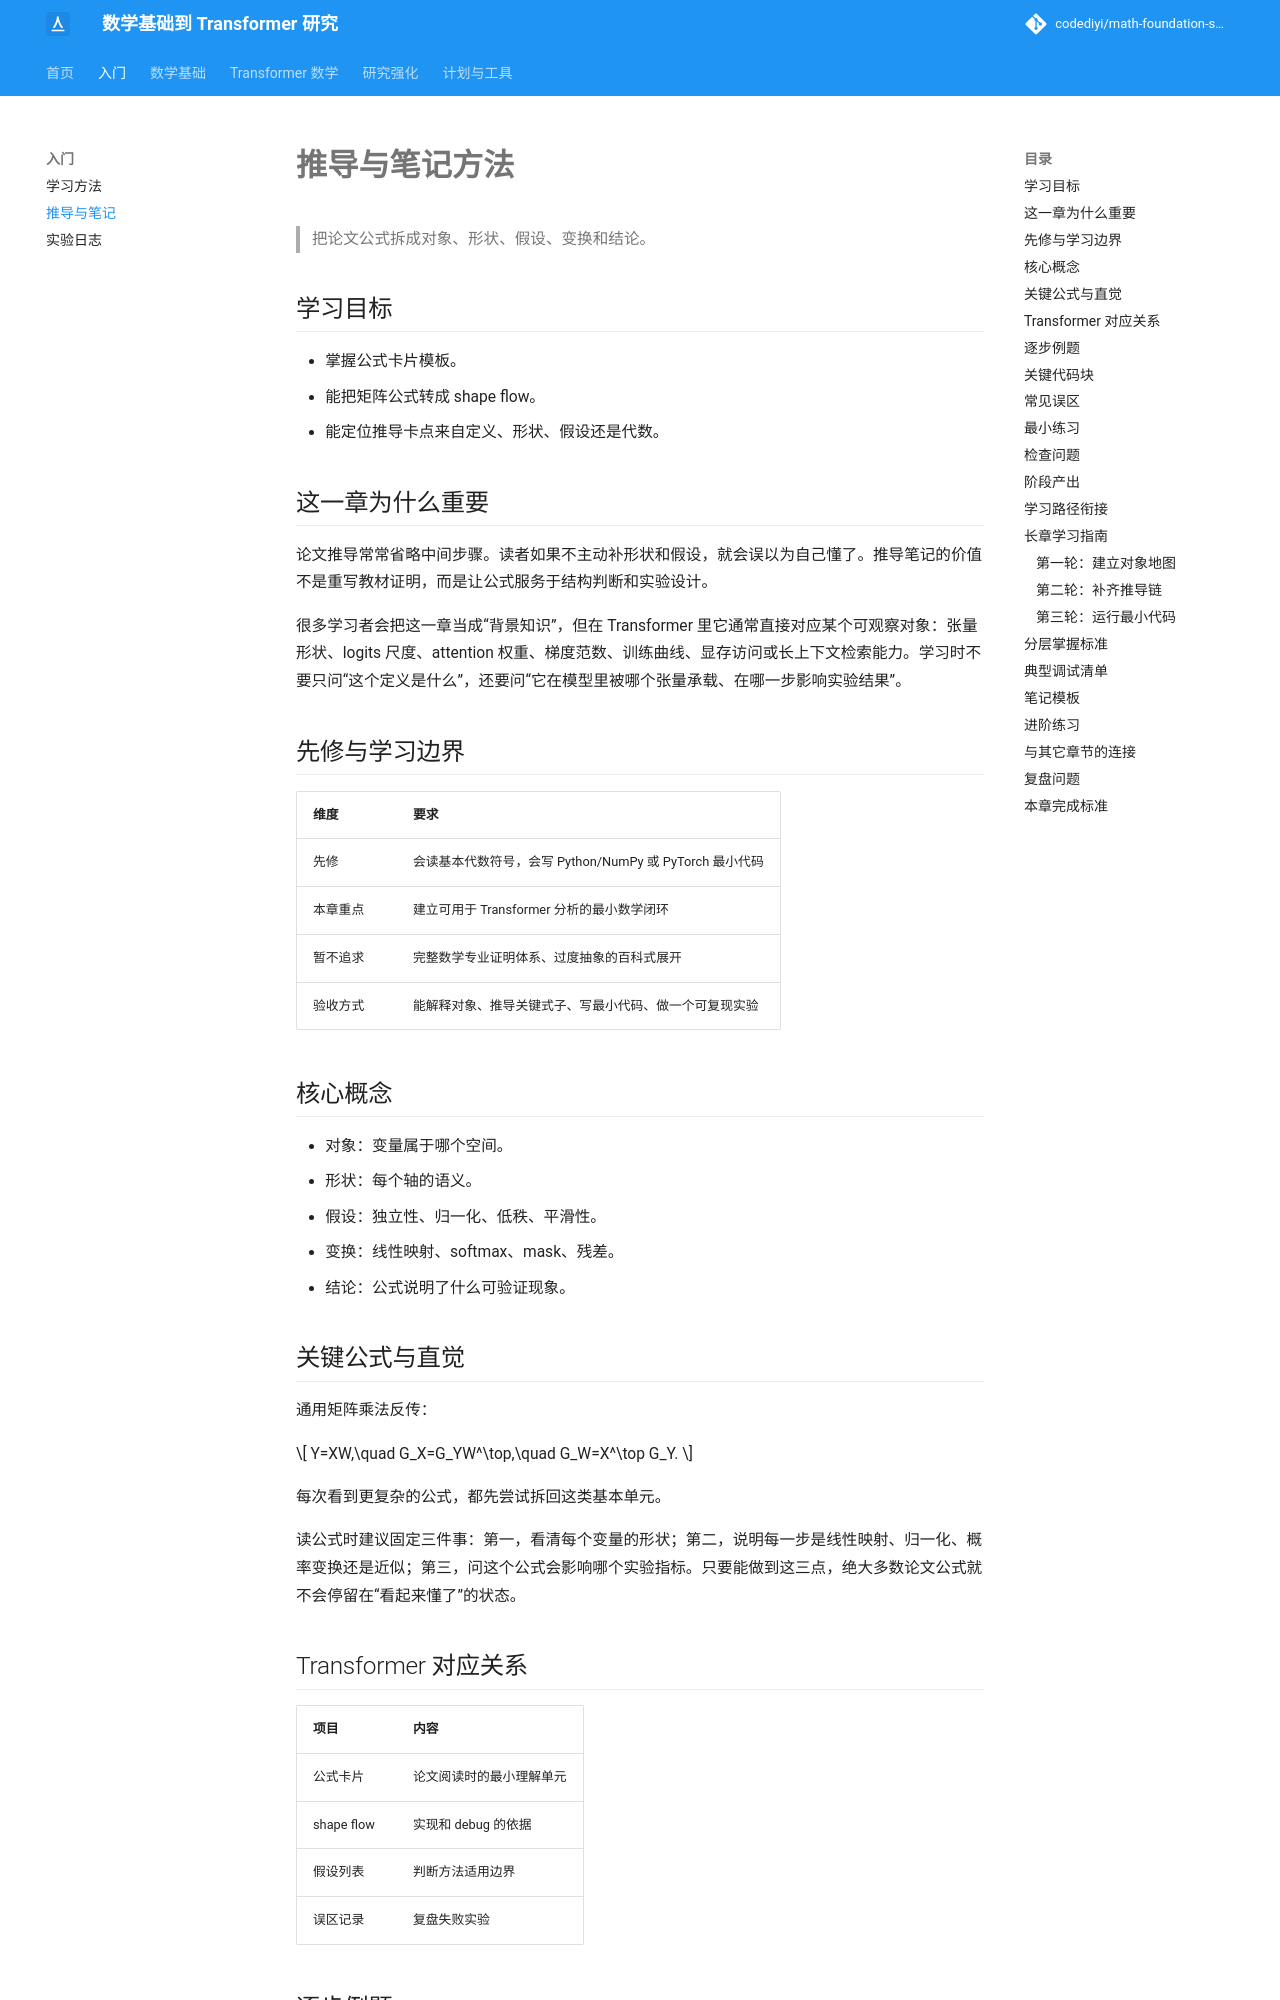

repository: codediyi/math-foundation-site · page: getting-started/derivation-notes/index.html · generator: mkdocs

# 推导与笔记方法

> 把论文公式拆成对象、形状、假设、变换和结论。

## 学习目标

- 掌握公式卡片模板。
- 能把矩阵公式转成 shape flow。
- 能定位推导卡点来自定义、形状、假设还是代数。

## 这一章为什么重要

论文推导常常省略中间步骤。读者如果不主动补形状和假设，就会误以为自己懂了。推导笔记的价值不是重写教材证明，而是让公式服务于结构判断和实验设计。

很多学习者会把这一章当成“背景知识”，但在 Transformer 里它通常直接对应某个可观察对象：张量形状、logits 尺度、attention 权重、梯度范数、训练曲线、显存访问或长上下文检索能力。学习时不要只问“这个定义是什么”，还要问“它在模型里被哪个张量承载、在哪一步影响实验结果”。

## 先修与学习边界

| 维度 | 要求 |
|---|---|
| 先修 | 会读基本代数符号，会写 Python/NumPy 或 PyTorch 最小代码 |
| 本章重点 | 建立可用于 Transformer 分析的最小数学闭环 |
| 暂不追求 | 完整数学专业证明体系、过度抽象的百科式展开 |
| 验收方式 | 能解释对象、推导关键式子、写最小代码、做一个可复现实验 |

## 核心概念

- 对象：变量属于哪个空间。
- 形状：每个轴的语义。
- 假设：独立性、归一化、低秩、平滑性。
- 变换：线性映射、softmax、mask、残差。
- 结论：公式说明了什么可验证现象。

## 关键公式与直觉

通用矩阵乘法反传：

\[
Y=XW,\quad G_X=G_YW^\top,\quad G_W=X^\top G_Y.
\]

每次看到更复杂的公式，都先尝试拆回这类基本单元。

读公式时建议固定三件事：第一，看清每个变量的形状；第二，说明每一步是线性映射、归一化、概率变换还是近似；第三，问这个公式会影响哪个实验指标。只要能做到这三点，绝大多数论文公式就不会停留在“看起来懂了”的状态。

## Transformer 对应关系

| 项目 | 内容 |
|---|---|
| 公式卡片 | 论文阅读时的最小理解单元 |
| shape flow | 实现和 debug 的依据 |
| 假设列表 | 判断方法适用边界 |
| 误区记录 | 复盘失败实验 |
